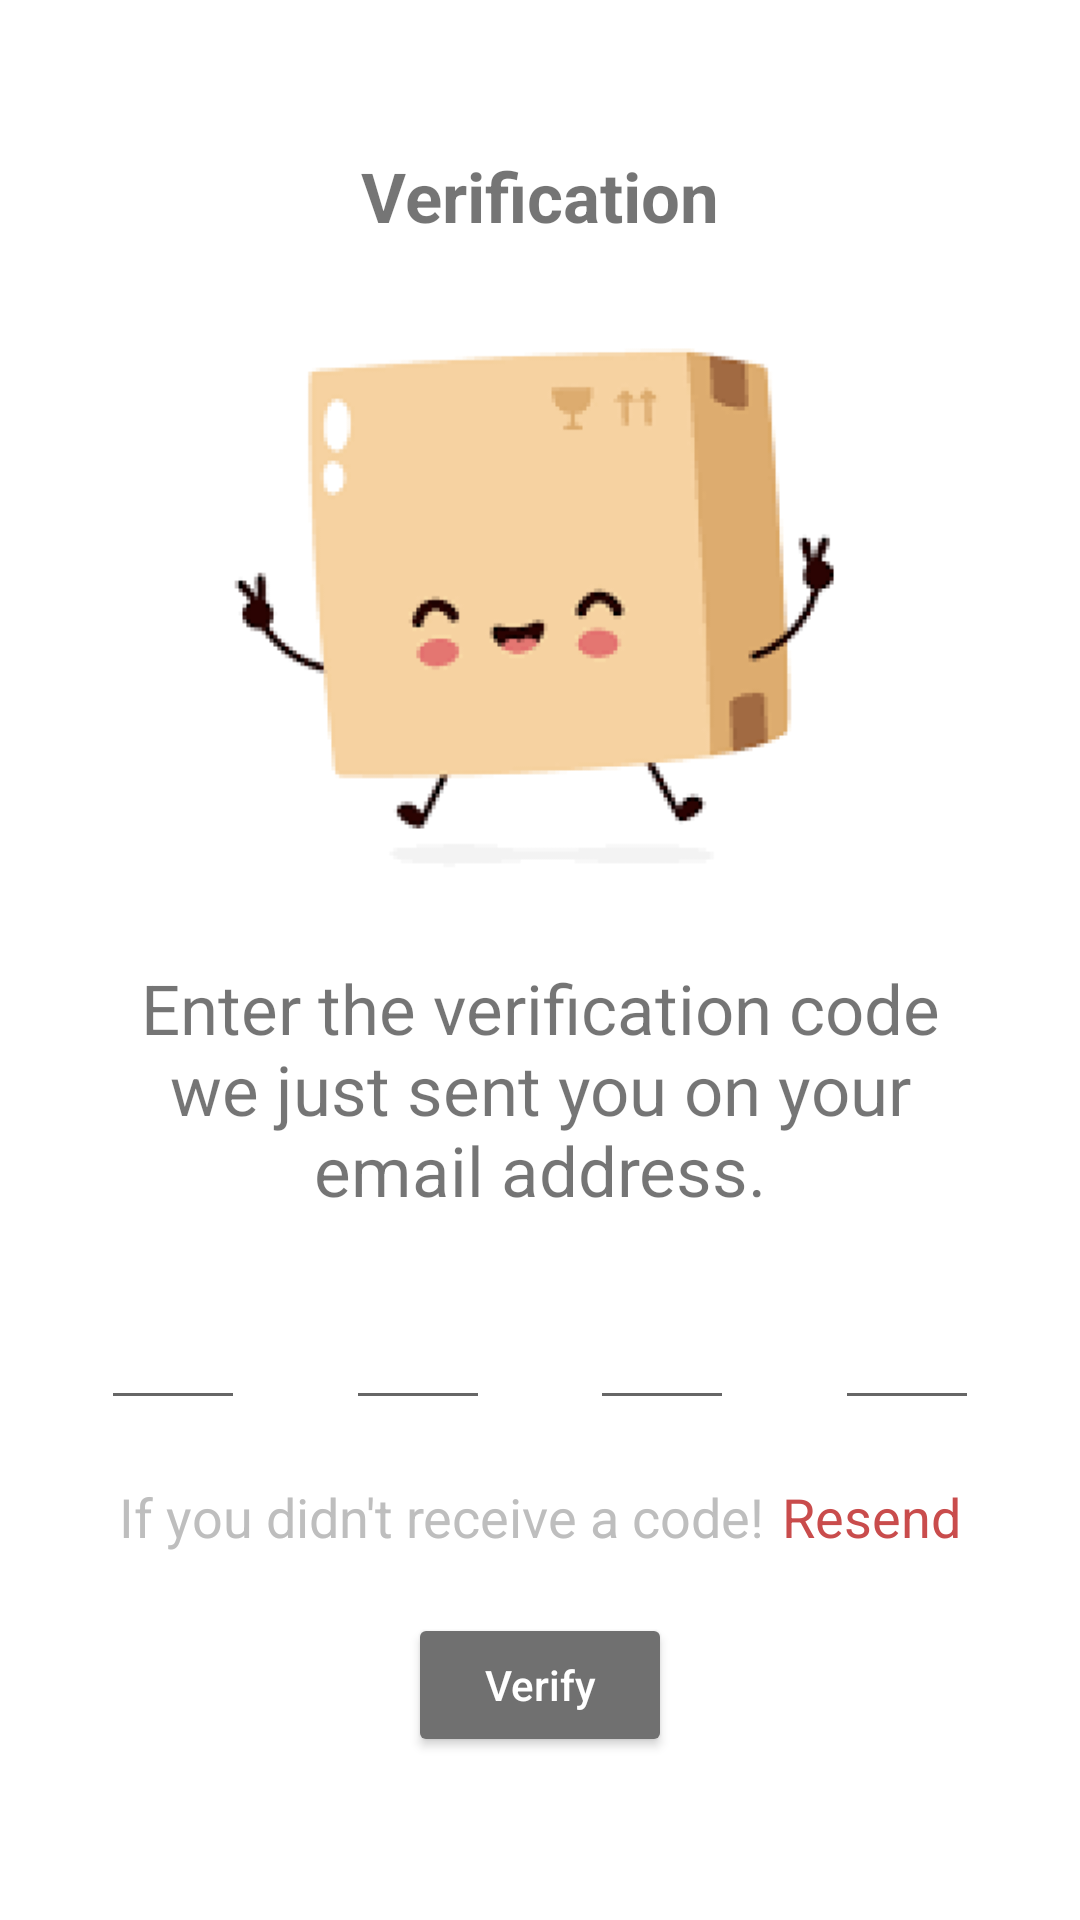

This screen was rendered from an Android layout file. Write that file and the resources it references.
<!-- AndroidManifest.xml: application theme Theme.CalendarProjectTeamLinKot -->
<!-- res/layout/activity_verification.xml -->
<?xml version="1.0" encoding="utf-8"?>
<androidx.constraintlayout.widget.ConstraintLayout xmlns:android="http://schemas.android.com/apk/res/android"
    xmlns:app="http://schemas.android.com/apk/res-auto"
    xmlns:tools="http://schemas.android.com/tools"
    android:layout_width="match_parent"
    android:layout_height="match_parent"
    tools:context=".view.VerificationActivity">

    <TextView
        android:id="@+id/tv_verify"
        android:layout_width="wrap_content"
        android:layout_height="wrap_content"
        android:layout_marginTop="@dimen/fp_margin3"
        android:text="@string/fp_verification"
        android:textSize="@dimen/fp_text_size2"
        android:textStyle="bold"
        app:layout_constraintEnd_toStartOf="@+id/guideline_right"
        app:layout_constraintStart_toStartOf="@+id/guideline_left"
        app:layout_constraintTop_toTopOf="@+id/guideline_top" />

    <ImageView
        android:id="@+id/iv_happy"
        android:layout_width="0dp"
        android:layout_height="@dimen/fp_image_height"
        android:layout_marginTop="@dimen/fp_margin2"
        android:contentDescription="@string/fp_image_description2"
        android:src="@drawable/happy_toast"
        app:layout_constraintEnd_toStartOf="@+id/guideline_right"
        app:layout_constraintStart_toStartOf="@+id/guideline_left"
        app:layout_constraintTop_toBottomOf="@+id/tv_verify" />

    <TextView
        android:id="@+id/tv_enter_verification_code"
        android:layout_width="0dp"
        android:layout_height="wrap_content"
        android:layout_marginStart="@dimen/fp_margin2"
        android:layout_marginTop="@dimen/fp_margin2"
        android:layout_marginEnd="@dimen/fp_margin2"
        android:gravity="center"
        android:text="@string/fp_enter_code"
        android:textSize="@dimen/fp_text_size2"
        app:layout_constraintEnd_toEndOf="@+id/iv_happy"
        app:layout_constraintStart_toStartOf="@+id/iv_happy"
        app:layout_constraintTop_toBottomOf="@+id/iv_happy" />

    <EditText
        android:id="@+id/et_code1"
        android:layout_width="@dimen/fp_width"
        android:layout_height="wrap_content"
        android:layout_marginTop="@dimen/fp_margin2"
        android:importantForAutofill="no"
        android:inputType="number"
        android:maxLength="1"
        android:minHeight="@dimen/fp_min_height"
        app:layout_constraintEnd_toStartOf="@+id/et_code2"
        app:layout_constraintHorizontal_chainStyle="spread"
        app:layout_constraintStart_toStartOf="parent"
        app:layout_constraintTop_toBottomOf="@+id/tv_enter_verification_code"
        tools:ignore="SpeakableTextPresentCheck" />

    <EditText
        android:id="@+id/et_code2"
        android:layout_width="@dimen/fp_width"
        android:layout_height="wrap_content"
        android:layout_marginTop="@dimen/fp_margin2"
        android:inputType="number"
        android:maxLength="1"
        android:minHeight="@dimen/fp_min_height"
        android:importantForAutofill="no"
        app:layout_constraintEnd_toStartOf="@+id/et_code3"
        app:layout_constraintStart_toEndOf="@+id/et_code1"
        app:layout_constraintTop_toBottomOf="@+id/tv_enter_verification_code"
        tools:ignore="SpeakableTextPresentCheck" />

    <EditText
        android:id="@+id/et_code3"
        android:layout_width="@dimen/fp_width"
        android:layout_height="wrap_content"
        android:layout_marginTop="@dimen/fp_margin2"
        android:importantForAutofill="no"
        android:inputType="number"
        android:maxLines="1"
        android:minHeight="@dimen/fp_min_height"
        app:layout_constraintEnd_toStartOf="@+id/et_code4"
        app:layout_constraintStart_toEndOf="@+id/et_code2"
        app:layout_constraintTop_toBottomOf="@+id/tv_enter_verification_code"
        tools:ignore="SpeakableTextPresentCheck" />

    <EditText
        android:id="@+id/et_code4"
        android:layout_width="@dimen/fp_width"
        android:layout_height="wrap_content"
        android:layout_marginTop="@dimen/fp_margin2"
        android:importantForAutofill="no"
        android:inputType="number"
        android:maxLength="1"
        android:minHeight="@dimen/fp_min_height"
        app:layout_constraintEnd_toEndOf="parent"
        app:layout_constraintStart_toEndOf="@+id/et_code3"
        app:layout_constraintTop_toBottomOf="@id/tv_enter_verification_code"
        tools:ignore="SpeakableTextPresentCheck" />

    <TextView
        android:id="@+id/textView5"
        android:layout_width="wrap_content"
        android:layout_height="wrap_content"
        android:layout_marginTop="@dimen/fp_margin2"
        android:text="@string/fp_did_not_receive_code"
        android:textColor="@color/light_gray2"
        android:textSize="@dimen/fp_text_size"
        app:layout_constraintEnd_toStartOf="@+id/fp_resend"
        app:layout_constraintHorizontal_chainStyle="spread"
        app:layout_constraintStart_toStartOf="@+id/et_code1"
        app:layout_constraintTop_toBottomOf="@+id/et_code2"
        tools:ignore="TextContrastCheck" />

    <TextView
        android:id="@+id/fp_resend"
        android:layout_width="wrap_content"
        android:layout_height="wrap_content"
        android:gravity="center"
        android:text="@string/fp_resend"
        android:textColor="@color/sunset"
        android:textSize="@dimen/fp_text_size"
        app:layout_constraintBottom_toBottomOf="@+id/textView5"
        app:layout_constraintEnd_toEndOf="@+id/et_code4"
        app:layout_constraintStart_toEndOf="@+id/textView5"
        app:layout_constraintTop_toTopOf="@+id/textView5" />

    <Button
        android:id="@+id/btn_verify"
        android:layout_width="wrap_content"
        android:layout_height="wrap_content"
        android:layout_marginTop="@dimen/fp_margin2"
        android:backgroundTint="@color/light_gray"
        android:text="@string/fb_verify_button"
        android:textAllCaps="false"
        android:textColor="@color/white"
        app:layout_constraintEnd_toStartOf="@+id/guideline_right"
        app:layout_constraintStart_toStartOf="@+id/guideline_left"
        app:layout_constraintTop_toBottomOf="@+id/textView5" />

    
    <androidx.constraintlayout.widget.Guideline
        android:id="@+id/guideline_left"
        android:layout_width="wrap_content"
        android:layout_height="wrap_content"
        android:orientation="vertical"
        app:layout_constraintGuide_begin="@dimen/fp_guidelines" />

    <androidx.constraintlayout.widget.Guideline
        android:id="@+id/guideline_right"
        android:layout_width="wrap_content"
        android:layout_height="wrap_content"
        android:orientation="vertical"
        app:layout_constraintGuide_end="@dimen/fp_guidelines" />

    <androidx.constraintlayout.widget.Guideline
        android:id="@+id/guideline_top"
        android:layout_width="wrap_content"
        android:layout_height="wrap_content"
        android:orientation="horizontal"
        app:layout_constraintGuide_begin="@dimen/fp_guidelines" />


</androidx.constraintlayout.widget.ConstraintLayout>
<!-- resources referenced by this layout -->
<resources>
  <color name="light_gray">#707070</color>
  <color name="light_gray2">#bebebe</color>
  <color name="sunset">#c94c4c</color>
  <color name="white">#FFFFFFFF</color>
  <dimen name="fp_guidelines">20dp</dimen>
  <dimen name="fp_image_height">200dp</dimen>
  <dimen name="fp_margin2">20dp</dimen>
  <dimen name="fp_margin3">30dp</dimen>
  <dimen name="fp_min_height">48dp</dimen>
  <dimen name="fp_text_size">18sp</dimen>
  <dimen name="fp_text_size2">23sp</dimen>
  <dimen name="fp_width">48dp</dimen>
  <!-- drawable happy_toast: png bitmap (drawable-xxxhdpi, 17245 bytes) -->
  <string name="fb_verify_button">Verify</string>
  <string name="fp_did_not_receive_code">If you didn\'t receive a code!</string>
  <string name="fp_enter_code">Enter the verification code we just sent you on your email address.</string>
  <string name="fp_image_description2">Happy Box</string>
  <string name="fp_resend">Resend</string>
  <string name="fp_verification">Verification</string>
  <style name="Theme.CalendarProjectTeamLinKot" parent="Theme.MaterialComponents.DayNight.NoActionBar">
          
          <item name="colorPrimary">@color/sunset</item>
          <item name="colorPrimaryVariant">@color/rosebud</item>
          <item name="colorOnPrimary">#808080</item>
          
          <item name="colorSecondary">#57C84D</item>
          <item name="colorSecondaryVariant">@color/green_cyan</item>
          <item name="colorOnSecondary">@color/white</item>
          
          <item name="android:statusBarColor" tools:targetApi="l">?attr/colorPrimaryVariant</item>
          
      </style>
  <color name="rosebud">#eea29a</color>
  <color name="green_cyan">#b1cbbb</color>
</resources>
